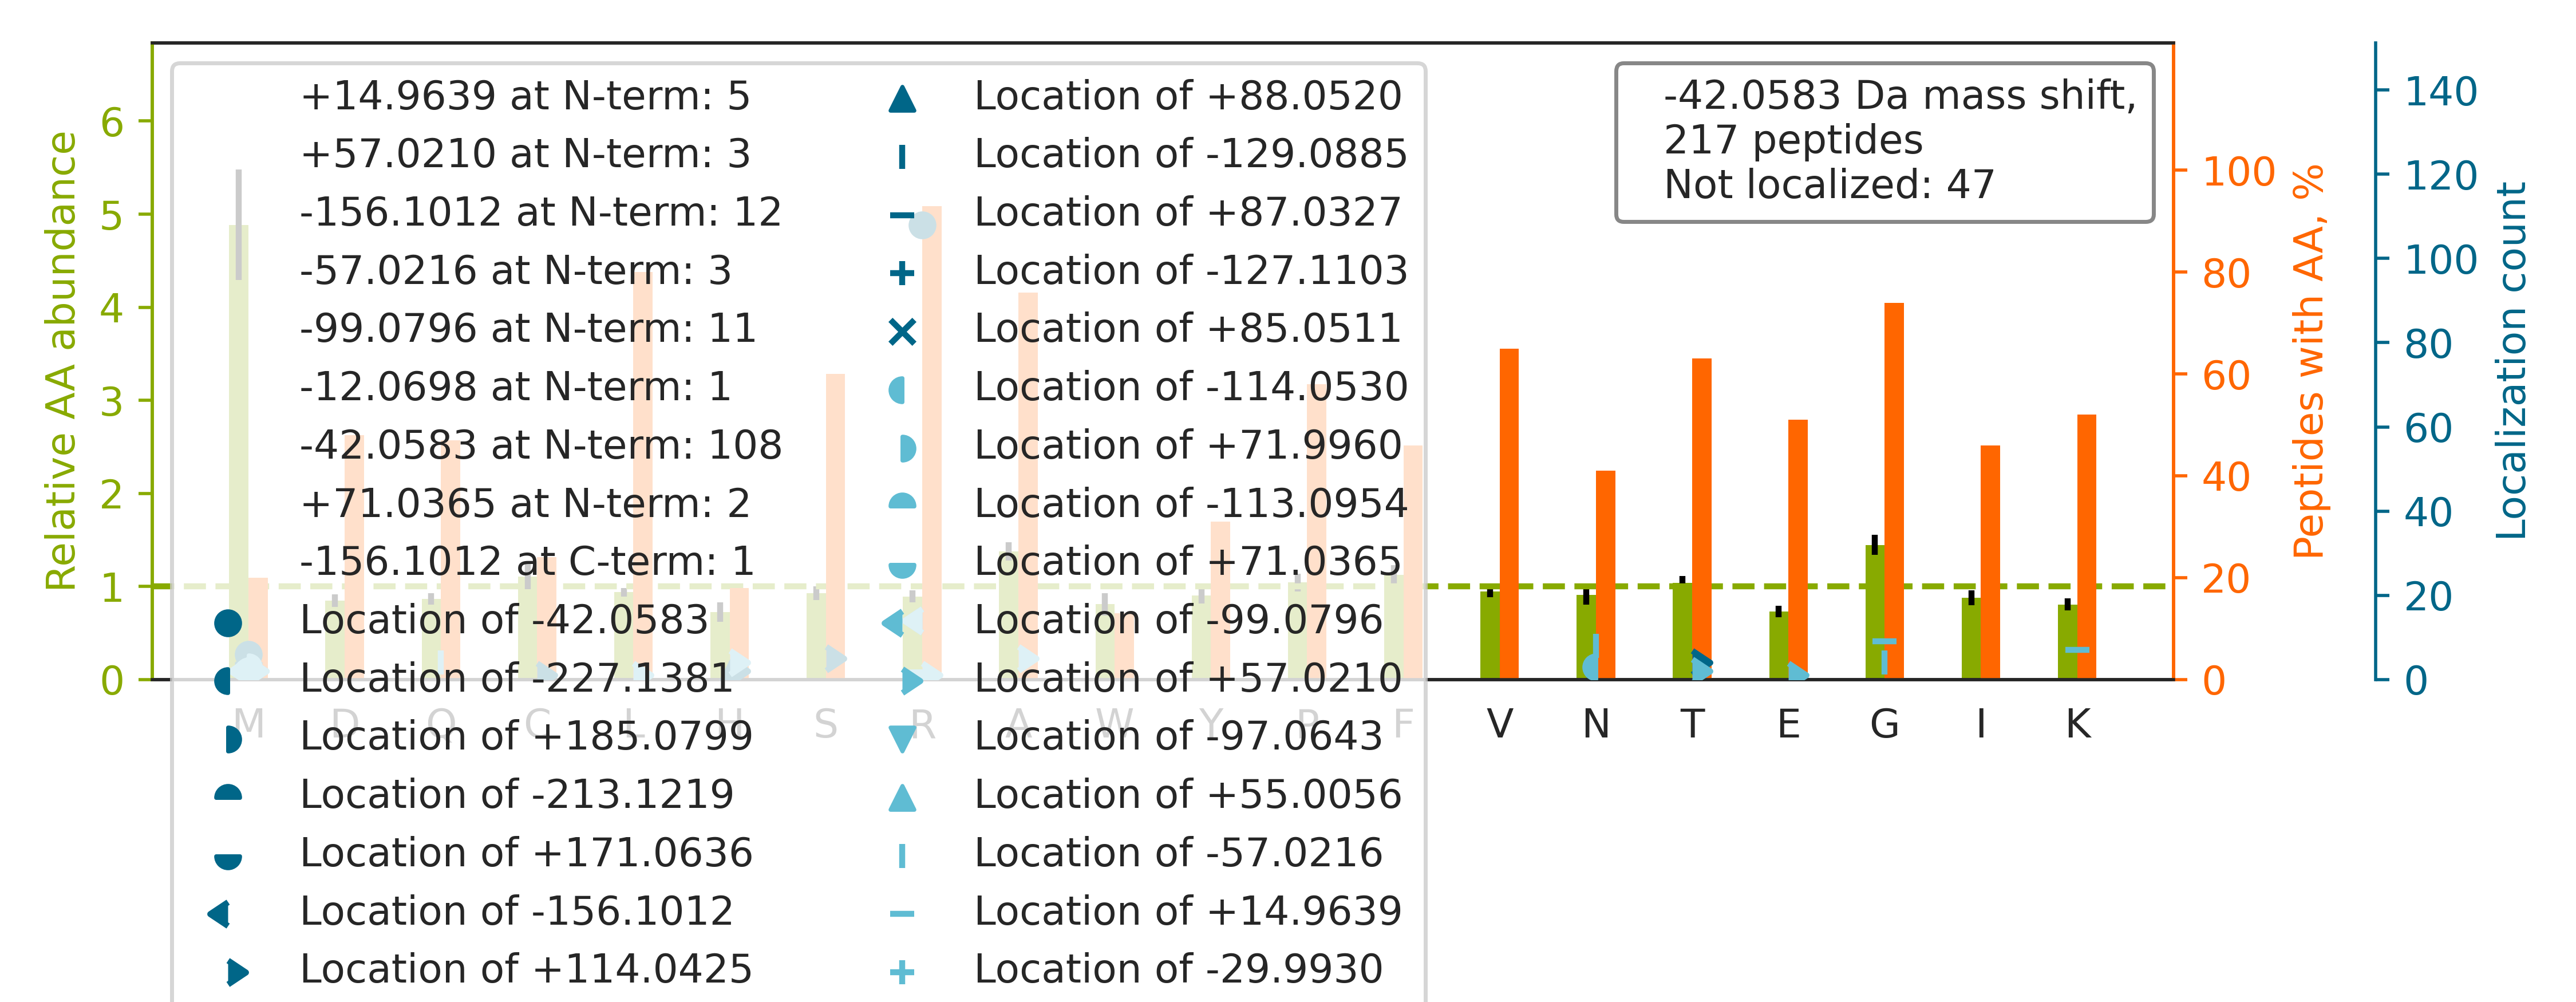

Values plotted in this chart, from the file beside it:
top isoform	localization score	spectrum
R.R[-99]LA[+57]PITSDPTEATAVGAVEASFK.C	0.5023	66CPTAC_COprospective_W_VU_20160323_11CO…
-.R[-99]YVA[+57]SYLLAALGGNSSPSAK.-	0.9922	73CPTAC_COprospective_W_VU_20160422_11CO…
K.RGTGGVDTAAVGGVFDVSNADR.L		15CPTAC_COprospective_W_VU_20151102_09CO…
K.R[-42]LLLFSDGNSQGATPAAIEK.A	0.9981	03CPTAC_COprospective_W_VU_20150624_05CO…
R.DNCCILDERFGSYCPTTCGIADFLSTYQTK.V		75CPTAC_COprospective_W_VU_20160502_11CO…
R.R[-42]GLGAGAGAGEESPATSLPR.M	0.9922	17CPTAC_COprospective_W_VU_20150807_09CO…
K.R[-156]ANNT[+114]FYGLSAGVFTK.D	0.8342	26CPTAC_COprospective_W_VU_20150810_05CO…
R.R[-42]GQICWYQKPGVGLDAINDANLLEACIYR.L	0.9673	38CPTAC_COprospective_W_VU_20150904_11CO…
K.R[-42]GFGFVTFDDHDPVDK.I	0.9988	17CPTAC_COprospective_W_VU_20150807_09CO…
K.R[-42]DVVFLIDGSQSAGPEFQYVR.T	0.9997	54CPTAC_COprospective_W_VU_20160226_01CO…
R.RAEDGSVIDYELIDQDAR.D		63CPTAC_COprospective_W_VU_20160316_11CO…
R.Q[-57]IIG[+15]YVIGTQQATPGPAYSGR.E	0.514	90CPTAC_COprospective_W_VU_20160728_11CO…
R.R[-42]FCGLPQPETVGQLGTVLR.N	0.9765	62CPTAC_COprospective_W_VU_20160311_05CO…
R.RTM[-42]GYQDFADVVCYTQK.A	0.08082	72CPTAC_COprospective_W_VU_20160422_05CO…
R.R[-42]AQLADSFHLQQFFR.D	0.9998	39CPTAC_COprospective_W_VU_20150909_09CO…
R.R[-42]GPCIIYNEDNGIIK.A	0.9128	53CPTAC_COprospective_W_VU_20160226_11CO…
R.NLQPASEYTVSLVAIK.G		73CPTAC_COprospective_W_VU_20160422_11CO…
K.R[-42]LYGSEAFATDFQDSAAAK.K	0.8408	73CPTAC_COprospective_W_VU_20160422_11CO…
K.R[-42]GFAFVTFDDHDSVDK.I	0.9419	12CPTAC_COprospective_W_VU_20151016_05CO…
R.R[-156]GS[+114]LCSGCQKPITGR.C	0.02785	40CPTAC_COprospective_W_VU_20150909_05CO…
K.RM[-42]ATEVAADALGEEWK.G	0.5061	45CPTAC_COprospective_W_VU_20151202_05CO…
K.R[-42]GFAFVTFDDHDTVDK.I	0.9804	06CPTAC_COprospective_W_VU_20150915_05CO…
R.R[-42]QFASQANVVGPWIQTK.M	0.9998	68CPTAC_COprospective_W_VU_20160406_14CO…
R.RFDFMGTCTYLLVGSCGQNAALPAFR.V		02CPTAC_COprospective_W_VU_20150624_01CO…
R.RGGVPSLIAGLFVGCLAGYGAYR.V		38CPTAC_COprospective_W_VU_20150904_11CO…
K.THTCPPCPAPELLGGPSVFLFPPKPK.D		27CPTAC_COprospective_W_VU_20150810_22CO…
R.R[-42]GAPAAATAPAPTAHK.A	0.5092	38CPTAC_COprospective_W_VU_20150904_11CO…
R.RAAIAQALAGEVSVVPPSR.L		40CPTAC_COprospective_W_VU_20150909_05CO…
K.RMVSSYVGENAEFER.Q		63CPTAC_COprospective_W_VU_20160316_11CO…
R.R[-99]A[+57]APEASGTPSSDAVSR.L	0.5029	56CPTAC_COprospective_W_VU_20160303_01CO…
R.R[-42]GVVSDHCYPFSGR.E	1	51CPTAC_COprospective_W_VU_20160215_16CO…
K.R[-42]AHGQDLGTAGSCLR.R	0.999	40CPTAC_COprospective_W_VU_20150909_05CO…
R.R[-42]GPAPQDQAGPGGAPR.V	0.9945	56CPTAC_COprospective_W_VU_20160303_01CO…
K.R[-156]APS[+114]TWLTAYVVK.V	0.9029	15CPTAC_COprospective_W_VU_20151102_09CO…
R.R[-42]AVPLALALISVSNPR.L	0.9992	26CPTAC_COprospective_W_VU_20150810_05CO…
K.R[-42]LPAAASGGTSICSGLR.S	0.9999	09CPTAC_COprospective_W_VU_20150928_05CO…
K.RVVALSMSPVDDTFISGSLDK.T		82CPTAC_COprospective_W_VU_20160520_11CO…
R.R[-156]H[+114]PYFYAPELLFFAK.R	0.925	52CPTAC_COprospective_W_VU_20160223_11CO…
K.R[-42]NQDLAPNSAEQASILSLVTK.I	0.9664	65CPTAC_COprospective_W_VU_20160322_05CO…
K.R[-42]GVVTLLSDYEVCK.E	0.9996	54CPTAC_COprospective_W_VU_20160226_01CO…
K.R[-42]SIQFVDWCPTGFK.V	1	78CPTAC_COprospective_W_VU_20160915_11CO…
K.RMTALAQDFAVGLGPR.L		02CPTAC_COprospective_W_VU_20150624_01CO…
K.RGGAVPIGIGIGNADITEMQTISFIPDFAVAIPTFR.Q		26CPTAC_COprospective_W_VU_20150810_05CO…
K.R[-42]GNILIPGINEAVAAVTEEEHK.L	1	73CPTAC_COprospective_W_VU_20160422_11CO…
K.R[-42]WFGFLEAQQAFQSVGTK.W	0.9884	26CPTAC_COprospective_W_VU_20150810_05CO…
R.NIETIINTFHQYSVK.L		51CPTAC_COprospective_W_VU_20160215_16CO…
R.R[-42]WLLLCNPGLADTIVEK.I	1	39CPTAC_COprospective_W_VU_20150909_09CO…
R.R[-156]YT[+114]LNVLEDLGDGQK.A	0.02534	73CPTAC_COprospective_W_VU_20160422_11CO…
R.A[+57]QAQPGVPLR[-99]ELGQVVECSLDFGLVCR.…	0.128	28CPTAC_COprospective_W_VU_20150810_05CO…
R.RGTELGGAAGQGGHPPGYTSLASR.L		77CPTAC_COprospective_W_VU_20160504_11CO…
K.L[+57]LGR[-99]VTIAQGGVLPNIQAVLLPK.K	0.8361	38CPTAC_COprospective_W_VU_20150904_11CO…
R.RTSMGGTQQQFVEGVR.M		97CPTAC_COprospective_W_VU_20160801_11CO…
K.NAPAIIFIDELDAIAPK.R		83CPTAC_COprospective_W_VU_20160524_05CO…
R.R[-42]GSLCATCGLPVTGR.C	0.9239	68CPTAC_COprospective_W_VU_20160406_14CO…
K.R[-42]ALIAGGGAPEIELALR.L	0.994	51CPTAC_COprospective_W_VU_20160215_16CO…
K.RGFEVVYMTEPIDEYCVQQLK.E		87CPTAC_COprospective_W_VU_20160701_09CO…
K.R[-42]FGFPEGSVELYAEK.V	0.9999	46CPTAC_COprospective_W_VU_20151209_09CO…
R.R[-42]GLLLFVDEADAFLR.K	1	55CPTAC_COprospective_W_VU_20160630_11CO…
R.NNFEGEVTKENLLDFIK.H		83CPTAC_COprospective_W_VU_20160524_05CO…
R.EKMTQIMFEAFNTPAMYVAIQAVLSLYASGR.T		33CPTAC_COprospective_W_VU_20150818_11CO…
... 157 more rows
